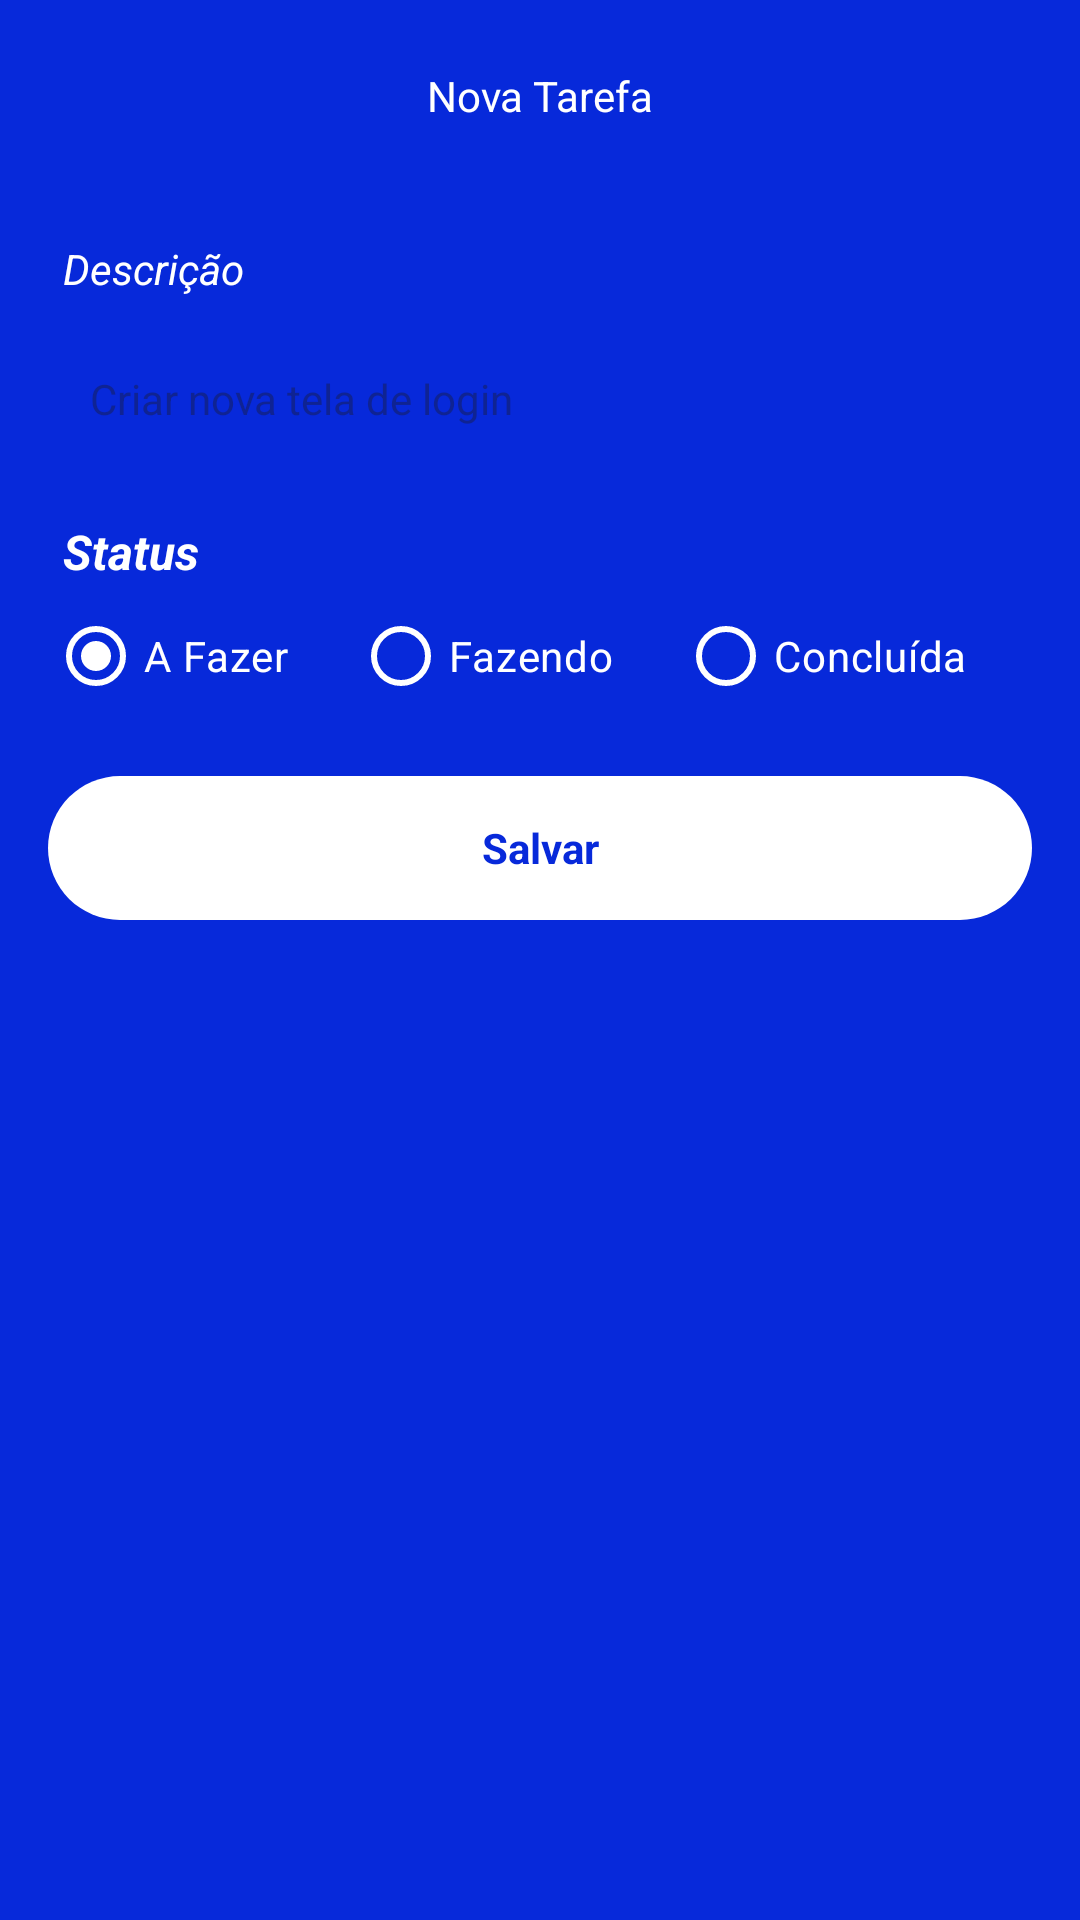

Produce the Android XML layout that renders to this screen, including the resource entries it uses.
<!-- AndroidManifest.xml: application theme Theme.TaskApp -->
<!-- res/layout/fragment_form_task.xml -->
<?xml version="1.0" encoding="utf-8"?>
<ScrollView xmlns:android="http://schemas.android.com/apk/res/android"
    xmlns:app="http://schemas.android.com/apk/res-auto"
    xmlns:tools="http://schemas.android.com/tools"
    android:layout_width="match_parent"
    android:layout_height="match_parent"
    android:fillViewport="true"

    tools:context=".ui.FormTaskFragment">

    <LinearLayout
        android:layout_width="match_parent"
        android:layout_height="wrap_content"
        android:orientation="vertical">

        <com.google.android.material.appbar.AppBarLayout
            android:layout_width="match_parent"
            android:layout_height="wrap_content"
            android:background="@color/color_default">


            <com.google.android.material.appbar.MaterialToolbar
                android:id="@+id/toolbar"
                android:layout_width="match_parent"
                android:layout_height="wrap_content"
                app:navigationIcon="@drawable/ic_arrow_back">


                <TextView
                    android:id="@+id/txt_toolbar"
                    android:layout_width="wrap_content"
                    android:layout_height="wrap_content"
                    android:layout_gravity="center"
                    android:text="@string/txt_new_task"
                    android:textColor="@color/white" />
            </com.google.android.material.appbar.MaterialToolbar>

        </com.google.android.material.appbar.AppBarLayout>

        <androidx.constraintlayout.widget.ConstraintLayout
            android:layout_width="match_parent"
            android:layout_height="match_parent"
            android:padding="16dp">

            <TextView
                android:id="@+id/txtDescription"
                style="@style/textEditText"
                android:layout_width="wrap_content"
                android:layout_height="wrap_content"
                android:text="@string/txt_description"
                android:textColor="@color/white"

                app:layout_constraintStart_toStartOf="parent"
                app:layout_constraintTop_toTopOf="parent" />

            <EditText
                android:id="@+id/editDescription"
                android:layout_width="match_parent"
                android:layout_height="48dp"
                android:layout_marginTop="10dp"
                style="@style/editTextTheme"
                android:hint="@string/hint_description"
                android:inputType="textEmailAddress"
                app:layout_constraintStart_toStartOf="parent"
                app:layout_constraintTop_toBottomOf="@id/txtDescription"
                android:autofillHints="nome da tarefa" />

            <TextView
                android:id="@+id/textStatus"
                style="@style/descriptionStyle"
                android:layout_width="match_parent"
                android:layout_height="wrap_content"
                android:layout_marginTop="16dp"
                android:text="@string/txt_status"
                android:textColor="@color/white"
                app:layout_constraintStart_toStartOf="parent"
                app:layout_constraintTop_toBottomOf="@+id/editDescription" />

            <RadioGroup
                android:id="@+id/rgStatus"
                android:layout_width="match_parent"
                android:layout_height="wrap_content"
                android:orientation="horizontal"
                app:layout_constraintEnd_toEndOf="parent"
                app:layout_constraintStart_toStartOf="parent"
                android:backgroundTint="@color/white"
                app:layout_constraintTop_toBottomOf="@+id/textStatus">


                <RadioButton
                    android:id="@+id/rbTodo"
                    android:layout_width="wrap_content"
                    android:layout_height="wrap_content"
                    android:layout_weight="1"
                    app:buttonTint="@color/white"
                    android:backgroundTint="@color/white"
                    android:checked="true"
                    android:text="@string/txt_to_do"
                    android:textColor="@color/white" />

                <RadioButton
                    android:id="@+id/rbDoing"
                    android:layout_width="wrap_content"
                    android:layout_height="wrap_content"
                    android:layout_weight="1"
                    app:buttonTint="@color/white"
                    android:text="@string/txt_doing"
                    android:textColor="@color/white" />

                <RadioButton
                    android:id="@+id/rbDone"
                    android:layout_width="wrap_content"
                    android:layout_height="wrap_content"
                    android:layout_weight="1"
                    app:buttonTint="@color/white"
                    android:text="@string/txt_completed"
                    android:textColor="@color/white" />
            </RadioGroup>

            <com.google.android.material.button.MaterialButton
                android:id="@+id/btnSave"
                android:layout_width="match_parent"
                android:layout_height="wrap_content"
                android:layout_marginTop="16dp"
                style="@style/ButtonTheme"
                app:backgroundTint="@null"
                android:text="@string/txt_btn_save"
                app:layout_constraintEnd_toEndOf="parent"
                app:layout_constraintStart_toStartOf="parent"
                app:layout_constraintTop_toBottomOf="@+id/rgStatus" />

            <ProgressBar
                android:id="@+id/progressBarFormTask"
                android:layout_width="wrap_content"
                android:layout_height="wrap_content"
                android:layout_gravity="center"
                android:layout_marginTop="16dp"
                android:indeterminateTint="@color/white"
                android:visibility="invisible"
                app:layout_constraintEnd_toEndOf="parent"
                app:layout_constraintStart_toStartOf="parent"
                app:layout_constraintTop_toBottomOf="@+id/btnSave"
                tools:visibility="visible" />


        </androidx.constraintlayout.widget.ConstraintLayout>
    </LinearLayout>


</ScrollView>
<!-- resources referenced by this layout -->
<resources>
  <color name="color_default">#0729DA</color>
  <color name="white">#FFFFFFFF</color>
  <string name="hint_description">Criar nova tela de login</string>
  <string name="txt_btn_save">Salvar</string>
  <string name="txt_completed">Concluída</string>
  <string name="txt_description">Descrição</string>
  <string name="txt_doing">Fazendo</string>
  <string name="txt_new_task">Nova Tarefa</string>
  <string name="txt_status">Status</string>
  <string name="txt_to_do">A Fazer</string>
  <style name="ButtonTheme" parent="Theme.Material3.DayNight.NoActionBar">
          <item name="android:background">@drawable/bg_btn</item>
          <item name="android:textColor">@color/color_default</item>
          <item name="android:textAllCaps">false</item>
          <item name="android:textSize">14sp</item>
          <item name="android:textStyle">bold</item>
  
      </style>
  <style name="descriptionStyle" parent="Theme.Material3.DayNight.NoActionBar">
          <item name="android:textColor">@color/white</item>
          <item name="android:textSize">16sp</item>
          <item name="android:textStyle">italic|bold</item>
          <item name="android:layout_marginStart">5dp</item>
          <item name="android:layout_marginBottom">5dp</item>
      </style>
  <style name="editTextTheme" parent="Theme.Material3.DayNight.NoActionBar">
  
          <item name="android:textSize">14sp</item>
          <item name="android:background">@drawable/bg_edit_text</item>
          <item name="android:padding">14dp</item>
  
      </style>
  <style name="textEditText" parent="Theme.Material3.DayNight.NoActionBar">
          <item name="android:textColor">@color/white</item>
          <item name="android:textSize">14sp</item>
          <item name="android:textStyle">italic</item>
          <item name="android:layout_marginStart">5dp</item>
          <item name="android:layout_marginBottom">5dp</item>
      </style>
  <style name="Theme.TaskApp" parent="Base.Theme.TaskApp" />
  <!-- drawable bg_btn (drawable) -->
  <?xml version="1.0" encoding="utf-8"?>
  <shape xmlns:android="http://schemas.android.com/apk/res/android" android:shape="rectangle">
  
      <solid android:color="@color/white"/>
      <corners android:radius="36dp"/>
  </shape>
  <style name="Base.Theme.TaskApp" parent="Theme.Material3.DayNight.NoActionBar">
          
           <item name="colorPrimary">@color/my_light_primary</item>
           <item name="android:windowBackground">@color/color_default</item>
      </style>
  <color name="my_light_primary">#0729DA</color>
</resources>
